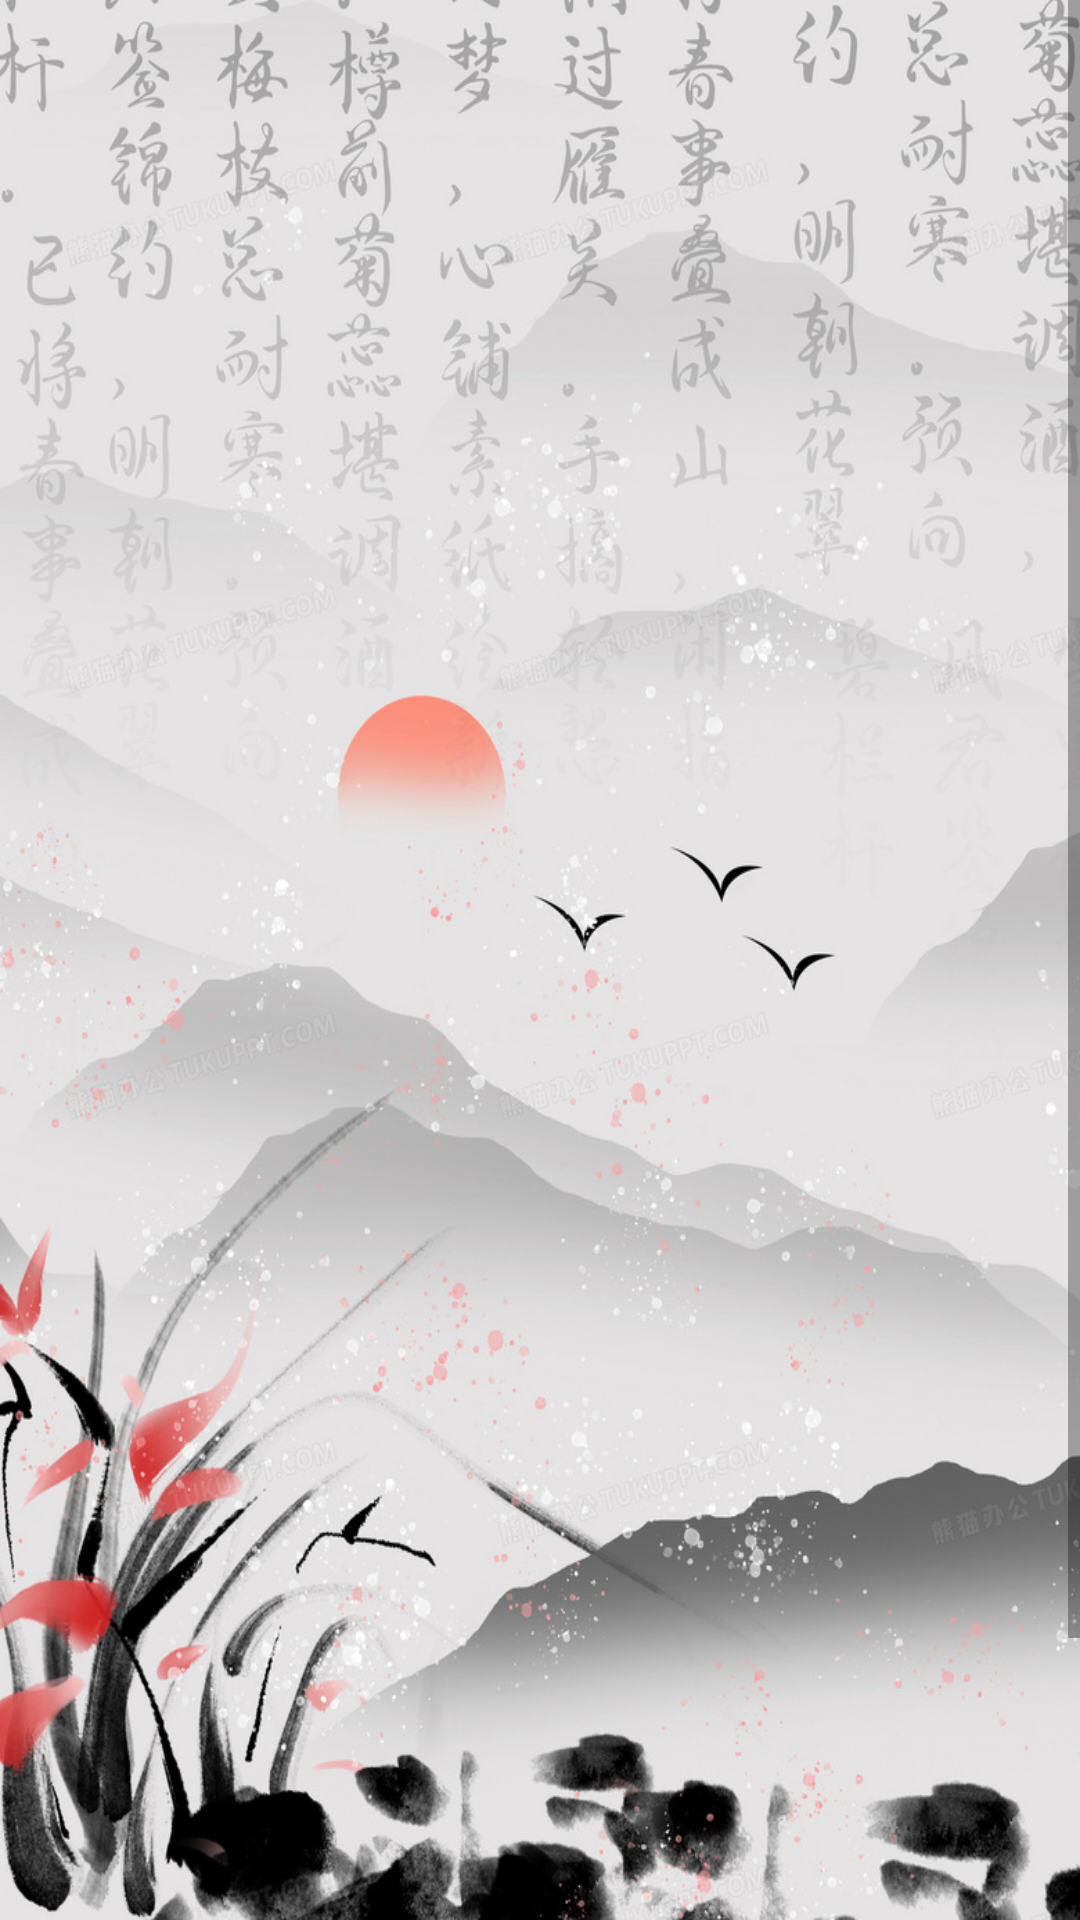

Reconstruct the res/layout file that produces this screen, plus the resources it refers to.
<!-- AndroidManifest.xml: application theme Theme.ChineseLearning -->
<!-- res/layout/activity_xiandailist.xml -->
<?xml version="1.0" encoding="utf-8"?>
<ScrollView xmlns:android="http://schemas.android.com/apk/res/android"
    xmlns:app="http://schemas.android.com/apk/res-auto"
    xmlns:tools="http://schemas.android.com/tools"
    android:layout_width="match_parent"
    android:layout_height="match_parent"
    android:background="@mipmap/xiandai2"

    tools:context=".xiandailist">
    <LinearLayout
        android:layout_width="match_parent"
        android:layout_height="match_parent"
        android:orientation="vertical"
        >
        <TextView
            android:id="@+id/xiandai1"
            android:layout_width="match_parent"
            android:layout_height="50dp"
            android:layout_marginTop="20dp"
            android:gravity="center"
            android:textSize="30dp"
            >
        </TextView>
        <TextView
            android:id="@+id/xiandai2"
            android:layout_width="match_parent"
            android:layout_height="30dp"
            android:gravity="center"
            android:textSize="10dp"
            >
        </TextView>
        <TextView
            android:id="@+id/xiandai3"
            android:layout_width="match_parent"
            android:layout_height="650dp"
            android:gravity="center"
            android:textSize="15dp"
            android:textColor="@color/black"
            >
        </TextView>
    </LinearLayout>

</ScrollView>
<!-- resources referenced by this layout -->
<resources>
  <!-- mipmap xiandai2: jpg bitmap (mipmap-xxxhdpi, 244487 bytes) -->
  <style name="Theme.ChineseLearning" parent="Theme.AppCompat.Light.NoActionBar">
          
          <item name="colorPrimary">@color/purple_500</item>
          <item name="colorPrimaryVariant">@color/purple_700</item>
          <item name="colorOnPrimary">@color/white</item>
          
          <item name="colorSecondary">@color/teal_200</item>
          <item name="colorSecondaryVariant">@color/teal_700</item>
          <item name="colorOnSecondary">@color/black</item>
          
          <item name="android:statusBarColor" tools:targetApi="l">?attr/colorPrimaryVariant</item>
          
      </style>
  <!-- not gathered from this repository: default colours our renderer supplied (Android Studio template values) -->
  <color name="purple_500">#FF6200EE</color>
  <color name="purple_700">#FF3700B3</color>
  <color name="teal_200">#FF03DAC5</color>
  <color name="teal_700">#FF018786</color>
  <color name="black">#FF000000</color>
  <color name="white">#FFFFFFFF</color>
</resources>
